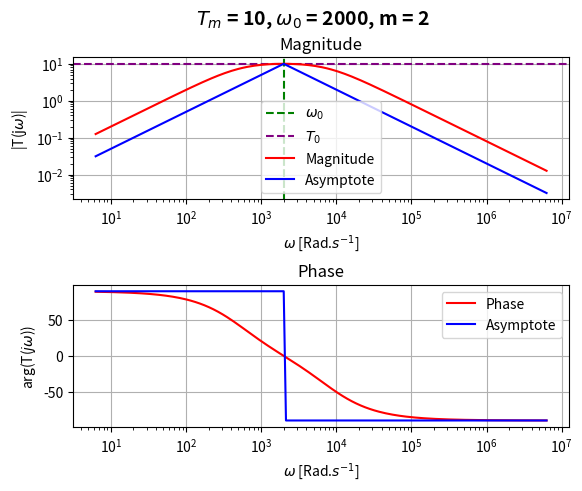

This chart was generated by the following Python code:
import matplotlib.pyplot as plt
import numpy as np
import scipy.signal as sig

def highpass(T_inf, w_0, m):

    #num and den of Transfer Function
    num = np.array([T_inf * (1/w_0**2),0,0])
    den = np.array([1/w_0**2, 2*m/w_0, 1])
    
    #Create Transfer function
    x = sig.TransferFunction(num,den)
    T1 = sig.lti(num,den)

    #Create X axis
    f=10**np.linspace(0,6,200)
    w=2*np.pi*f
    
    #Frequency response
    w,Tjw=sig.freqresp(T1, w)
    
    #Create the asymptote
    H=T_inf  * np.ones(f.shape,dtype=complex) #matrice de 1
    i=np.nonzero(w<=w_0)
    H[i]= np.abs(T_inf)*(1/w_0**2) * (1j*w[i])**2

    ##Big Title##
    plt.suptitle('$T_\infty$ = {T_inf}, $\omega_0$ = {w_0}, m = {m}'.format(T_inf = T_inf, w_0 = w_0, m = m), fontsize=14, fontweight='bold')
    #######Create Magnitude Subplot#####
    plt.subplot(211)
    plt.grid(True)  

    #Draw the cutoff frequency line
    plt.axvline(x = w_0, color = 'green', label = '$\omega_0$', linestyle="dashed")
    
    #Draw T_inf
    plt.axhline(y = T_inf, color = 'purple', label = '$T_\infty$', linestyle="dashed")

    #Draw the Magnitude
    plt.loglog(w,abs(Tjw),label="Magnitude",color = "red")
    #Draw The Magnitude Asymptote
    plt.loglog(w, abs(H), label = "Asymptote", color = "blue")
    #Draw the labels and axis
    plt.xlabel('$\omega$ [Rad.$s^{-1}$]')
    plt.ylabel('|T(j$\omega$)|');plt.title('Magnitude');plt.legend()
    

    #####Create the Phase subplot#####    
    plt.subplot(212)
    plt.grid(True)

    #Draw the Phase
    plt.semilogx(w,180/np.pi*np.angle(Tjw), color="red", label="Phase")
    #Draw the phase asymptote
    plt.semilogx(w,180/np.pi*np.angle(H),label='Asymptote', color="blue")
    #Draw the labels and axis
    plt.title("Phase")
    plt.xlabel('$\omega$ [Rad.$s^{-1}$]');plt.ylabel('arg(T($j\omega$))');plt.legend()
    
    #Horizontal space between subplots
    plt.subplots_adjust(hspace=0.6)
    #Display all
    plt.show()




def lowpass(T_0, w_0, m):
    #num and den of Transfer Function
    num = np.array([0,0,T_0])
    den = np.array([1/w_0**2, 2*m/w_0, 1])
    
    #Create Transfer function
    x = sig.TransferFunction(num,den)
    T1 = sig.lti(num,den)

    #Create X axis
    f=10**np.linspace(0,6,200)
    w=2*np.pi*f
    
    #Frequency response
    w,Tjw=sig.freqresp(T1, w)
    
    #Create the asymptote
    H= np.abs(T_0)* np.ones(f.shape,dtype=complex) #matrice de 1
    i=np.nonzero(w>=w_0)
    H[i]= np.abs(T_0)*(1/w_0**-2) * (1j*w[i])**-2

    ##Big Title##
    plt.suptitle('$T_0$ = {T_0}, $\omega_0$ = {w_0}, m = {m}'.format(T_0 = T_0, w_0 = w_0, m = m), fontsize=14, fontweight='bold')
    #######Create Magnitude Subplot#####
    plt.subplot(211)
    plt.grid(True)  

    #Draw the cutoff frequency line
    plt.axvline(x = w_0, color = 'green', label = '$\omega_0$', linestyle="dashed")
    
    #Draw T_inf
    plt.axhline(y = T_0, color = 'purple', label = '$T_0$', linestyle="dashed")

    #Draw the Magnitude
    plt.loglog(w,abs(Tjw),label="Magnitude",color = "red")
    #Draw The Magnitude Asymptote
    plt.loglog(w, abs(H), label = "Asymptote", color = "blue")
    #Draw the labels and axis
    plt.xlabel('$\omega$ [Rad.$s^{-1}$]')
    plt.ylabel('|T(j$\omega$)|');plt.title('Magnitude');plt.legend()
    

    #####Create the Phase subplot#####    
    plt.subplot(212)
    plt.grid(True)

    #Draw the Phase
    plt.semilogx(w,180/np.pi*np.angle(Tjw), color="red", label="Phase")
    #Draw the phase asymptote
    plt.semilogx(w,180/np.pi*np.angle(H),label='Asymptote', color="blue")
    #Draw the labels and axis
    plt.title("Phase")
    plt.xlabel('$\omega$ [Rad.$s^{-1}$]');plt.ylabel('arg(T($j\omega$))');plt.legend()
    
    #Horizontal space between subplots
    plt.subplots_adjust(hspace=0.6)
    #Display all
    plt.show()

def bandpass(T_m, w_0, m):
    #num and den of Transfer Function
    num = np.array([0,(2*T_m*m)/w_0,0])
    den = np.array([1/w_0**2, 2*m/w_0, 1])
    
    #Create Transfer function
    x = sig.TransferFunction(num,den)
    T1 = sig.lti(num,den)

    #Create X axis
    f=10**np.linspace(0,6,200)
    w=2*np.pi*f
    
    #Frequency response
    w,Tjw=sig.freqresp(T1, w)
    
    #Create the asymptotes
    H=T_m  * np.ones(f.shape,dtype=complex) #matrice de 1
    i=np.nonzero(w>=w_0)
    H[i]= np.abs(T_m)*(1/w_0)**-1 * (1j*w[i])**-1
    i=np.nonzero(w<=w_0)
    H[i]= np.abs(T_m)*(1/w_0) * (1j*w[i])
    ##Big Title##
    plt.suptitle('$T_m$ = {T_m}, $\omega_0$ = {w_0}, m = {m}'.format(T_m = T_m, w_0 = w_0, m = m), fontsize=14, fontweight='bold')
    #######Create Magnitude Subplot#####
    plt.subplot(211)
    plt.grid(True)  

    #Draw the cutoff frequency line
    plt.axvline(x = w_0, color = 'green', label = '$\omega_0$', linestyle="dashed")
    
    #Draw T_inf
    plt.axhline(y = T_m, color = 'purple', label = '$T_0$', linestyle="dashed")

    #Draw the Magnitude
    plt.loglog(w,abs(Tjw),label="Magnitude",color = "red")
    #Draw The Magnitude Asymptote
    plt.loglog(w, abs(H), label = "Asymptote", color = "blue")
    #Draw the labels and axis
    plt.xlabel('$\omega$ [Rad.$s^{-1}$]')
    plt.ylabel('|T(j$\omega$)|');plt.title('Magnitude');plt.legend()
    

    #####Create the Phase subplot#####    
    plt.subplot(212)
    plt.grid(True)

    #Draw the Phase
    plt.semilogx(w,180/np.pi*np.angle(Tjw), color="red", label="Phase")
    #Draw the phase asymptote
    plt.semilogx(w,180/np.pi*np.angle(H),label='Asymptote', color="blue")
    #Draw the labels and axis
    plt.title("Phase")
    plt.xlabel('$\omega$ [Rad.$s^{-1}$]');plt.ylabel('arg(T($j\omega$))');plt.legend()
    
    #Horizontal space between subplots
    plt.subplots_adjust(hspace=0.6)
    #Display all
    plt.show()

bandpass(10, 2000, 2)